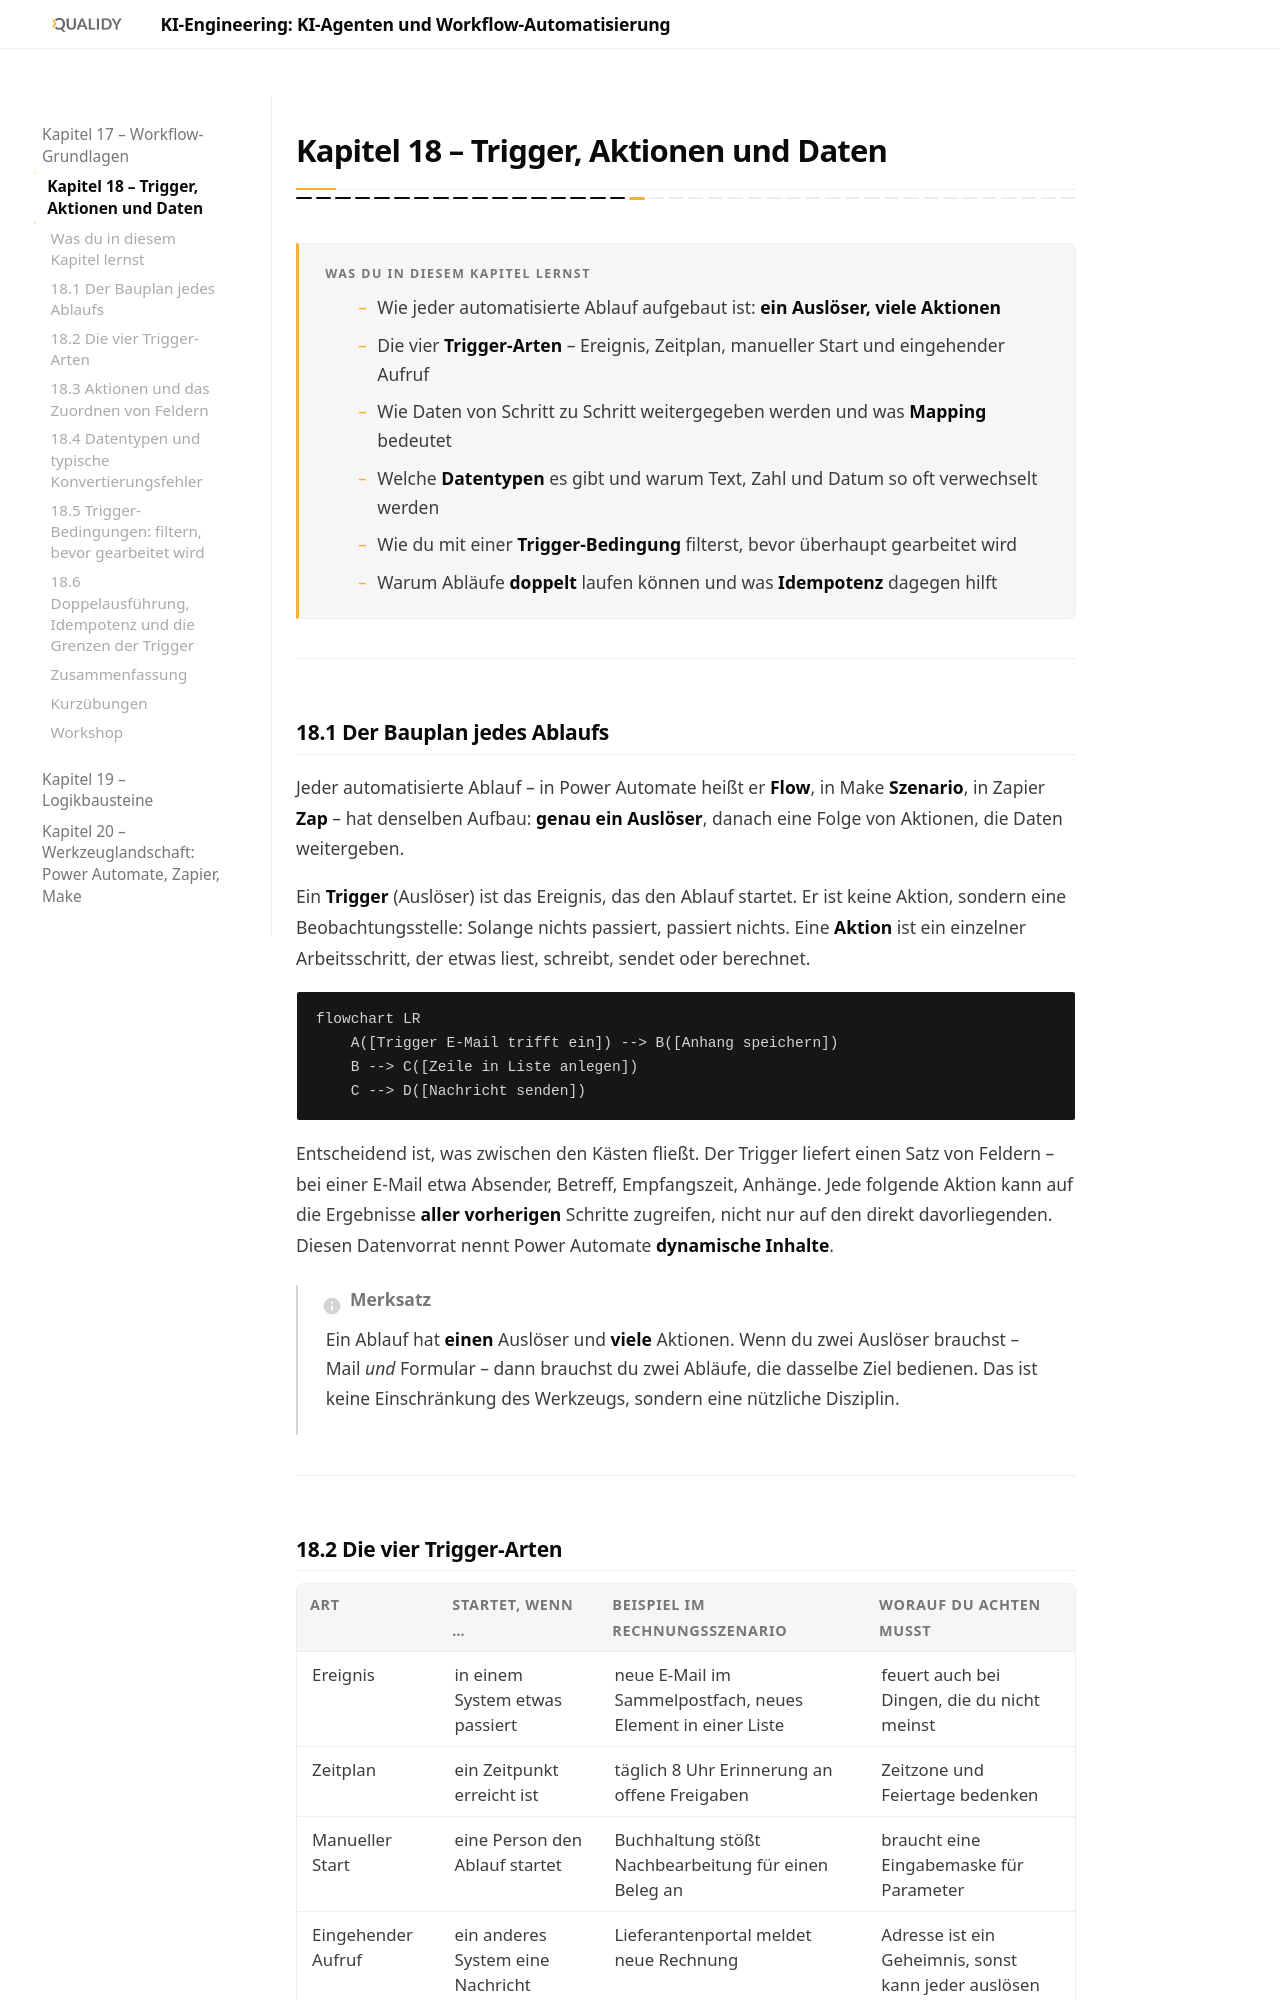

repository: Qualidy/KI-Engineering-KI-Agenten-und-Workflow-Automatisierung · page: content/kapitel18/index.html · generator: mkdocs

# Kapitel 18 – Trigger, Aktionen und Daten

{{ progress(18) }}

<div class="lernziele" markdown>
<h3>Was du in diesem Kapitel lernst</h3>

- Wie jeder automatisierte Ablauf aufgebaut ist: **ein Auslöser, viele Aktionen**
- Die vier **Trigger-Arten** – Ereignis, Zeitplan, manueller Start und eingehender Aufruf
- Wie Daten von Schritt zu Schritt weitergegeben werden und was **Mapping** bedeutet
- Welche **Datentypen** es gibt und warum Text, Zahl und Datum so oft verwechselt werden
- Wie du mit einer **Trigger-Bedingung** filterst, bevor überhaupt gearbeitet wird
- Warum Abläufe **doppelt** laufen können und was **Idempotenz** dagegen hilft

</div>

---

## 18.1 Der Bauplan jedes Ablaufs

Jeder automatisierte Ablauf – in Power Automate heißt er **Flow**, in Make **Szenario**, in Zapier **Zap** – hat denselben Aufbau: **genau ein Auslöser**, danach eine Folge von Aktionen, die Daten weitergeben.

Ein **Trigger** (Auslöser) ist das Ereignis, das den Ablauf startet. Er ist keine Aktion, sondern eine Beobachtungsstelle: Solange nichts passiert, passiert nichts. Eine **Aktion** ist ein einzelner Arbeitsschritt, der etwas liest, schreibt, sendet oder berechnet.

```mermaid
flowchart LR
    A([Trigger E-Mail trifft ein]) --> B([Anhang speichern])
    B --> C([Zeile in Liste anlegen])
    C --> D([Nachricht senden])
```

Entscheidend ist, was zwischen den Kästen fließt. Der Trigger liefert einen Satz von Feldern – bei einer E-Mail etwa Absender, Betreff, Empfangszeit, Anhänge. Jede folgende Aktion kann auf die Ergebnisse **aller vorherigen** Schritte zugreifen, nicht nur auf den direkt davorliegenden. Diesen Datenvorrat nennt Power Automate **dynamische Inhalte**.

!!! info "Merksatz"
    Ein Ablauf hat **einen** Auslöser und **viele** Aktionen. Wenn du zwei Auslöser brauchst – Mail *und* Formular – dann brauchst du zwei Abläufe, die dasselbe Ziel bedienen. Das ist keine Einschränkung des Werkzeugs, sondern eine nützliche Disziplin.

---
